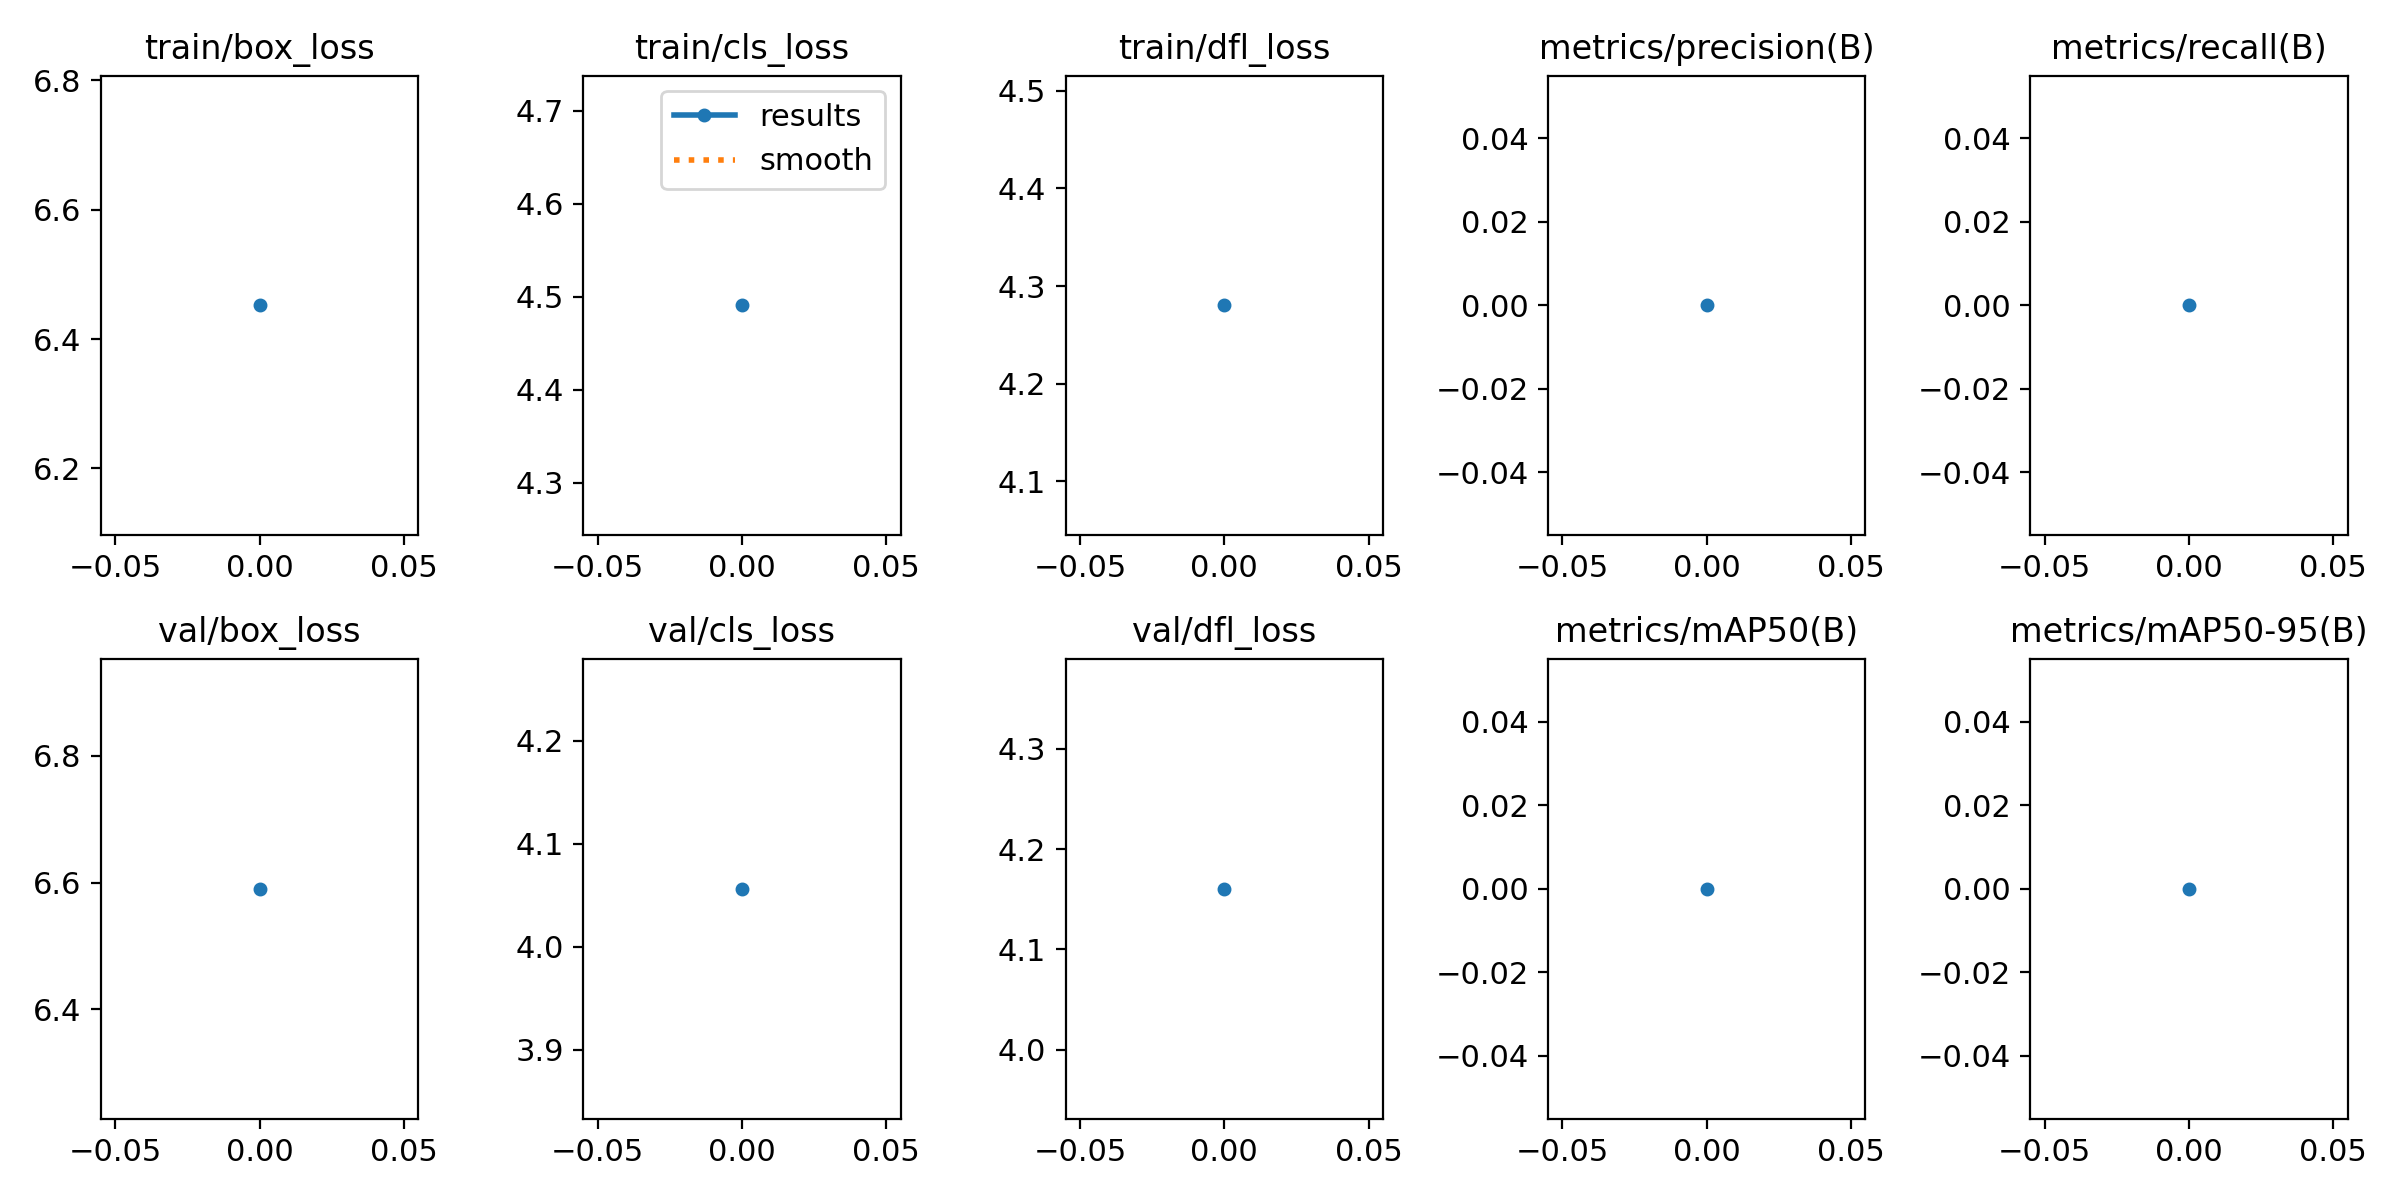

Source data for this figure (header and first rows):
epoch, train/box_loss, train/cls_loss, train/dfl_loss, metrics/precision(B), metrics/recall(B), metrics/mAP50(B), metrics/mAP50-95(B), val/box_loss, val/cls_loss, val/dfl_loss, lr/pg0, lr/pg1, lr/pg2
0, 6.452, 4.491, 4.28, 0, 0, 0, 0, 6.59, 4.056, 4.16, 2e-05, 2e-05, 2e-05
